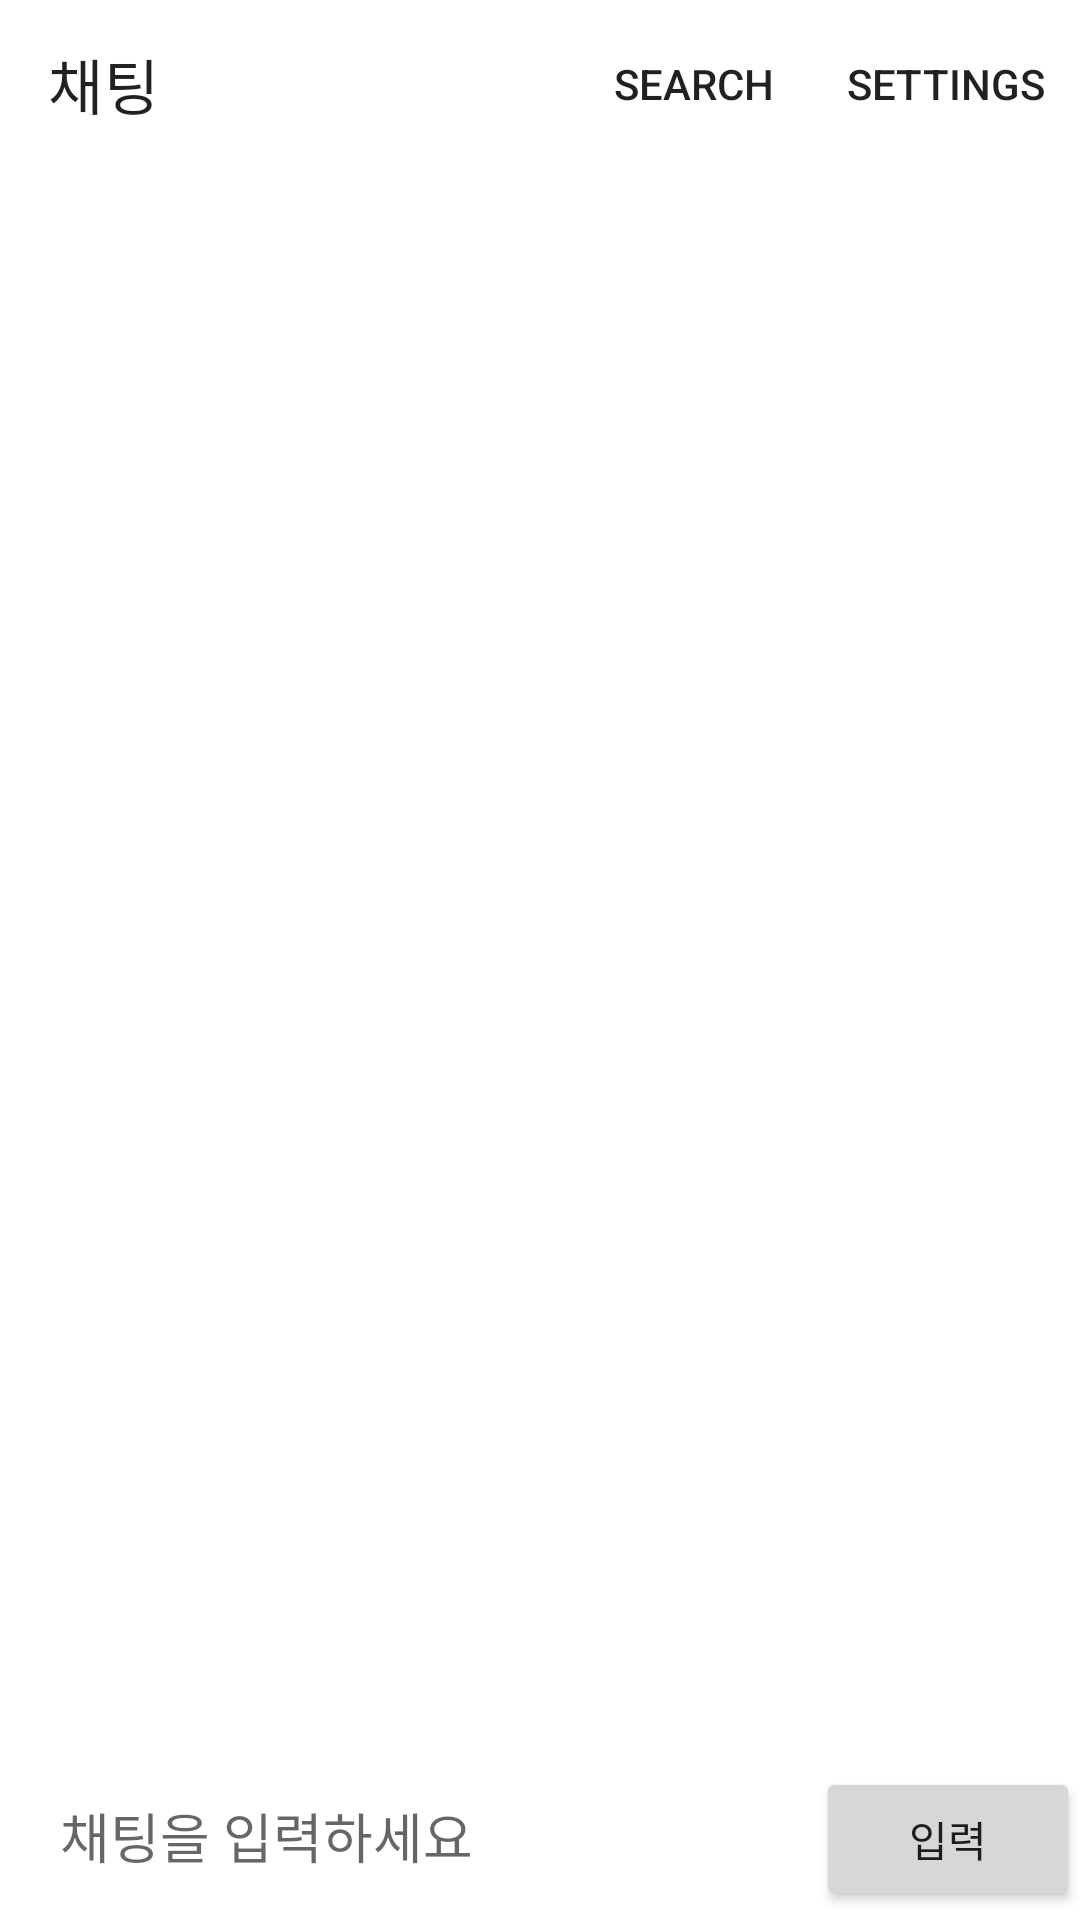

Reconstruct the res/layout file that produces this screen, plus the resources it refers to.
<!-- AndroidManifest.xml: application theme Theme.Contact -->
<!-- res/layout/activity_chatting.xml -->
<?xml version="1.0" encoding="utf-8"?>
<LinearLayout xmlns:android="http://schemas.android.com/apk/res/android"
    xmlns:app="http://schemas.android.com/apk/res-auto"
    xmlns:tools="http://schemas.android.com/tools"
    android:layout_width="match_parent"
    android:layout_height="match_parent"
    android:orientation="vertical"
    tools:context=".ui.chat.chatting.Chatting">

    <com.google.android.material.appbar.MaterialToolbar
        android:id="@+id/chatting_toolbar"
        android:layout_width="match_parent"
        android:layout_height="?attr/actionBarSize"
        app:menu="@menu/chatting_menu"
        app:title="@string/chat" />

    <androidx.recyclerview.widget.RecyclerView
        android:id="@+id/message_recycler"
        android:layout_width="match_parent"
        android:layout_height="match_parent"
        android:layout_weight="1"
        app:layoutManager="androidx.recyclerview.widget.LinearLayoutManager"/>

    <LinearLayout
        android:layout_width="match_parent"
        android:layout_height="?attr/actionBarSize"
        android:orientation="horizontal">
        <EditText
            android:id="@+id/edit"
            android:layout_width="match_parent"
            android:layout_height="match_parent"
            android:layout_weight="1"
            android:inputType="textMultiLine"
            android:scrollHorizontally="true"
            android:paddingStart="20dp"
            android:background="@null"
            android:hint="채팅을 입력하세요"
            android:imeOptions="actionGo"/>

        <androidx.appcompat.widget.AppCompatButton
            android:id="@+id/register"
            android:layout_width="wrap_content"
            android:layout_height="wrap_content"
            android:text="입력"/>

    </LinearLayout>
</LinearLayout>
<!-- resources referenced by this layout -->
<resources>
  <string name="chat">채팅</string>
  <style name="Theme.Contact" parent="Theme.MaterialComponents.Light.NoActionBar" />
</resources>
